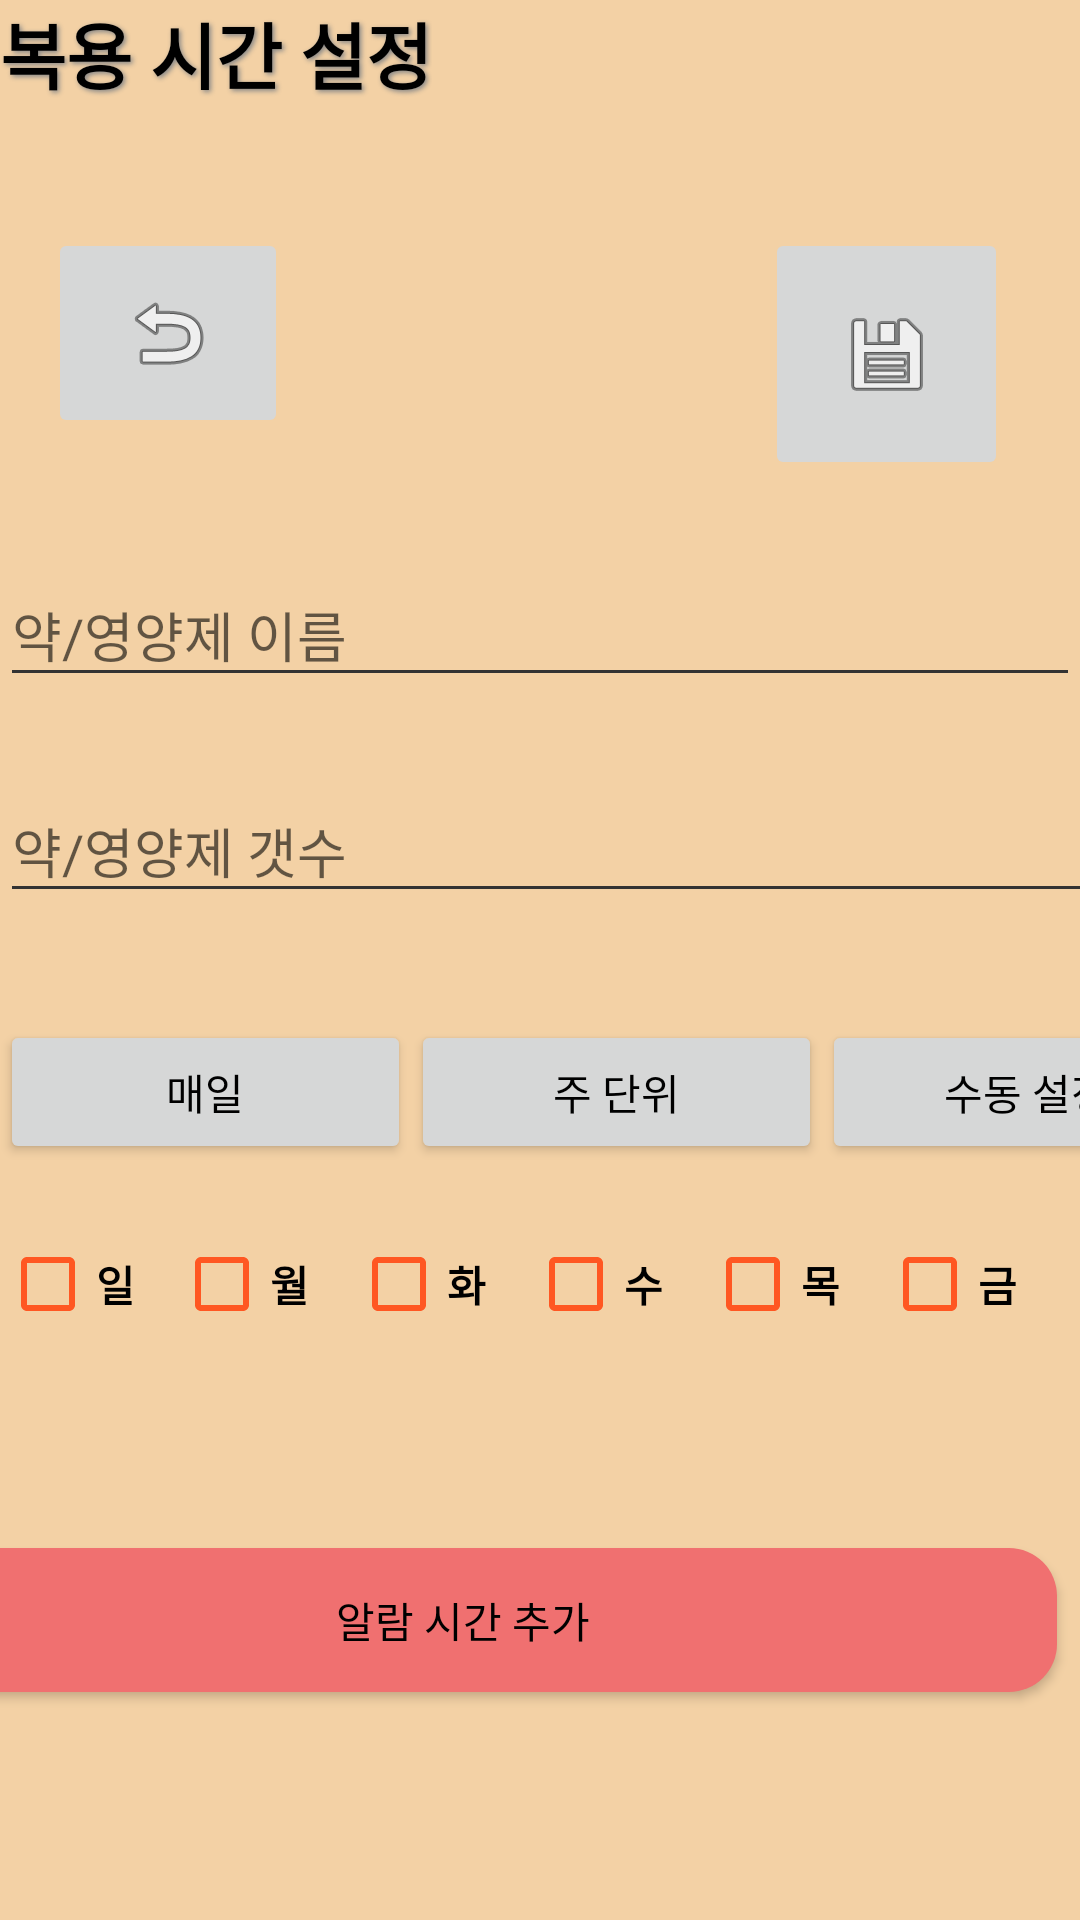

The Android layout XML behind this screen, and the referenced resources:
<!-- AndroidManifest.xml: application theme AppTheme -->
<!-- res/layout/activity_setting_alarm.xml -->
<?xml version="1.0" encoding="utf-8"?>
<androidx.constraintlayout.widget.ConstraintLayout xmlns:android="http://schemas.android.com/apk/res/android"
    xmlns:app="http://schemas.android.com/apk/res-auto"
    xmlns:tools="http://schemas.android.com/tools"
    android:id="@+id/main"
    android:layout_width="match_parent"
    android:layout_height="match_parent"
    android:background="#F3D1A5"
    tools:context=".Activity.SettingAlarmActivity">

    <ScrollView
        android:id="@+id/TimeSettingScroll"
        android:layout_width="412dp"
        android:layout_height="222dp"
        android:layout_marginTop="508dp"
        app:layout_constraintEnd_toEndOf="parent"
        app:layout_constraintHorizontal_bias="1.0"
        app:layout_constraintStart_toStartOf="parent"
        app:layout_constraintTop_toTopOf="parent">

        <LinearLayout
            android:id="@+id/LayoutAlarms"
            android:layout_width="match_parent"
            android:layout_height="wrap_content"
            android:orientation="vertical">

            <Button
                style="@style/BasicButtonStyle"
                android:id="@+id/AddAlarmButton"
                android:layout_width="match_parent"
                android:layout_height="wrap_content"
                android:background="@drawable/button_background"
                android:text="알람 시간 추가"
                android:padding="10dp"
                android:layout_margin="8dp" />

        </LinearLayout>
    </ScrollView>

    <TextView
        android:id="@+id/textView"
        android:layout_width="wrap_content"
        android:layout_height="wrap_content"
        android:layout_marginTop="16dp"
        android:text="복용 시간 설정"
        android:textSize="24sp"
        android:textColor="#000000"
        android:textStyle="bold"
        android:shadowColor="#888888"
        android:shadowDx="2"
        android:shadowDy="2"
        android:shadowRadius="4"
        android:layout_gravity="center" />


    <ImageButton
        style="@style/BasicButtonStyle"
        android:id="@+id/Exit_Button"
        android:layout_width="80dp"
        android:layout_height="70dp"
        android:layout_marginStart="16dp"
        android:layout_marginTop="76dp"
        app:layout_constraintStart_toStartOf="parent"
        app:layout_constraintTop_toTopOf="parent"
        app:srcCompat="@android:drawable/ic_menu_revert"
        tools:ignore="SpeakableTextPresentCheck"/>

    <ImageButton
        style="@style/BasicButtonStyle"
        android:id="@+id/Save_Button"
        android:layout_width="81dp"
        android:layout_height="84dp"
        android:layout_marginTop="76dp"
        android:layout_marginEnd="24dp"
        app:layout_constraintEnd_toEndOf="parent"
        app:layout_constraintTop_toTopOf="parent"
        app:srcCompat="@android:drawable/ic_menu_save"
        tools:ignore="SpeakableTextPresentCheck"/>

    <com.google.android.material.textfield.TextInputLayout
        android:id="@+id/QuantityInput"
        android:layout_width="412dp"
        android:layout_height="61dp"
        android:layout_marginTop="252dp"
        app:layout_constraintEnd_toEndOf="parent"
        app:layout_constraintHorizontal_bias="0.0"
        app:layout_constraintStart_toStartOf="parent"
        app:layout_constraintTop_toTopOf="parent">

        <com.google.android.material.textfield.TextInputEditText
            android:id="@+id/QuantityEditInput"
            android:layout_width="match_parent"
            android:layout_height="wrap_content"
            android:hint="약/영양제 갯수"
            android:inputType="number" />
    </com.google.android.material.textfield.TextInputLayout>

    <com.google.android.material.textfield.TextInputLayout
        android:id="@+id/NameInput"
        android:layout_width="match_parent"
        android:layout_height="wrap_content"
        android:layout_marginTop="180dp"
        android:privateImeOptions="defalutInputmode=korean"
        app:layout_constraintEnd_toEndOf="parent"
        app:layout_constraintHorizontal_bias="0.0"
        app:layout_constraintStart_toStartOf="parent"
        app:layout_constraintTop_toTopOf="parent">

        <com.google.android.material.textfield.TextInputEditText
            android:id="@+id/NameEditInput"
            android:layout_width="match_parent"
            android:layout_height="wrap_content"
            android:hint="약/영양제 이름" />
    </com.google.android.material.textfield.TextInputLayout>

    <LinearLayout
        android:id="@+id/linearLayout"
        android:layout_width="411dp"
        android:layout_height="49dp"
        android:layout_marginTop="340dp"
        android:orientation="horizontal"
        app:layout_constraintEnd_toEndOf="parent"
        app:layout_constraintHorizontal_bias="0.0"
        app:layout_constraintStart_toStartOf="parent"
        app:layout_constraintTop_toTopOf="parent">

        <Button
            style="@style/BasicButtonStyle"
            android:id="@+id/SetDailyButton"
            android:layout_width="wrap_content"
            android:layout_height="wrap_content"
            android:layout_weight="1"
            android:text="매일" />

        <Button
            style="@style/BasicButtonStyle"
            android:id="@+id/SetWeeklyButton"
            android:layout_width="wrap_content"
            android:layout_height="wrap_content"
            android:layout_weight="1"
            android:text="주 단위" />

        <Button
            style="@style/BasicButtonStyle"
            android:id="@+id/SetManualButton"
            android:layout_width="wrap_content"
            android:layout_height="wrap_content"
            android:layout_weight="1"
            android:text="수동 설정" />
    </LinearLayout>

    <LinearLayout
        android:id="@+id/WeekListLayout"
        android:layout_width="412dp"
        android:layout_height="72dp"
        android:layout_marginTop="392dp"
        android:orientation="horizontal"
        android:visibility="visible"
        app:layout_constraintEnd_toEndOf="parent"
        app:layout_constraintHorizontal_bias="0.0"
        app:layout_constraintStart_toStartOf="parent"
        app:layout_constraintTop_toTopOf="parent">


        <CheckBox
            android:id="@+id/CheckSunday"
            android:layout_width="58dp"
            android:layout_height="72dp"
            android:buttonTint="#FF5722"
            android:text="일"
            android:textColor="#000000"
            android:textStyle="bold" />

        <CheckBox
            android:id="@+id/CheckMonday"
            android:buttonTint="#FF5722"
            android:textColor="#000000"
            android:textStyle="bold"
            android:layout_width="wrap_content"
            android:layout_height="match_parent"
            android:layout_weight="1"
            android:text="월" />

        <CheckBox
            android:id="@+id/CheckTuesday"
            android:buttonTint="#FF5722"
            android:textColor="#000000"
            android:textStyle="bold"
            android:layout_width="wrap_content"
            android:layout_height="match_parent"
            android:layout_weight="1"
            android:text="화" />

        <CheckBox
            android:id="@+id/CheckWednesday"
            android:buttonTint="#FF5722"
            android:textColor="#000000"
            android:textStyle="bold"
            android:layout_width="wrap_content"
            android:layout_height="match_parent"
            android:layout_weight="1"
            android:text="수" />

        <CheckBox
            android:id="@+id/CheckThursday"
            android:buttonTint="#FF5722"
            android:textColor="#000000"
            android:textStyle="bold"
            android:layout_width="wrap_content"
            android:layout_height="match_parent"
            android:layout_weight="1"
            android:text="목" />

        <CheckBox
            android:id="@+id/CheckFriday"
            android:buttonTint="#FF5722"
            android:textColor="#000000"
            android:textStyle="bold"
            android:layout_width="wrap_content"
            android:layout_height="match_parent"
            android:layout_weight="1"
            android:text="금" />

        <CheckBox
            android:id="@+id/CheckSaturday"
            android:buttonTint="#FF5722"
            android:textColor="#000000"
            android:textStyle="bold"
            android:layout_width="wrap_content"
            android:layout_height="match_parent"
            android:layout_weight="1"
            android:text="토" />

    </LinearLayout>

    <TextView
        android:id="@+id/DailyTakeText"
        android:layout_width="166dp"
        android:layout_height="28dp"
        android:layout_marginTop="400dp"
        android:text="이 약은 매일 복용합니다."
        android:textAlignment="center"
        android:visibility="gone"
        app:layout_constraintEnd_toEndOf="parent"
        app:layout_constraintHorizontal_bias="0.497"
        app:layout_constraintStart_toStartOf="parent"
        app:layout_constraintTop_toTopOf="parent" />

    <LinearLayout
        android:id="@+id/ManualSetLayout"
        android:layout_width="412dp"
        android:layout_height="52dp"
        android:layout_marginTop="404dp"
        android:orientation="horizontal"
        android:visibility="gone"
        app:layout_constraintEnd_toEndOf="parent"
        app:layout_constraintHorizontal_bias="1.0"
        app:layout_constraintStart_toStartOf="parent"
        app:layout_constraintTop_toTopOf="parent">

        <Button
            android:id="@+id/SetStartDateButton"
            android:layout_width="wrap_content"
            android:layout_height="wrap_content"
            android:text="시작 날짜 설정" />

        <com.google.android.material.textfield.TextInputLayout
            android:layout_width="232dp"
            android:layout_height="match_parent">

            <com.google.android.material.textfield.TextInputEditText
                android:id="@+id/SetDateInputText"
                android:layout_width="match_parent"
                android:layout_height="wrap_content"
                android:hint="hint"
                android:text="1"
                android:textAlignment="textEnd" />

        </com.google.android.material.textfield.TextInputLayout>

        <TextView
            android:id="@+id/textView6"
            android:layout_width="wrap_content"
            android:layout_height="wrap_content"
            android:text="일" />

    </LinearLayout>

</androidx.constraintlayout.widget.ConstraintLayout>
<!-- resources referenced by this layout -->
<resources>
  <!-- drawable button_background (drawable) -->
  <shape xmlns:android="http://schemas.android.com/apk/res/android">
      <solid android:color="#F07070" />
      <corners android:radius="16dp" />
  </shape>
  <style name="BasicButtonStyle" />
  <style name="AppTheme" parent="Theme.AppCompat.Light.NoActionBar"> 
          
          <item name="android:windowBackground">#F3D1A5</item>
  
          
          <item name="android:textColorPrimary">#000000</item> 
          <item name="android:textColorSecondary">#333333</item> 
      </style>
</resources>
